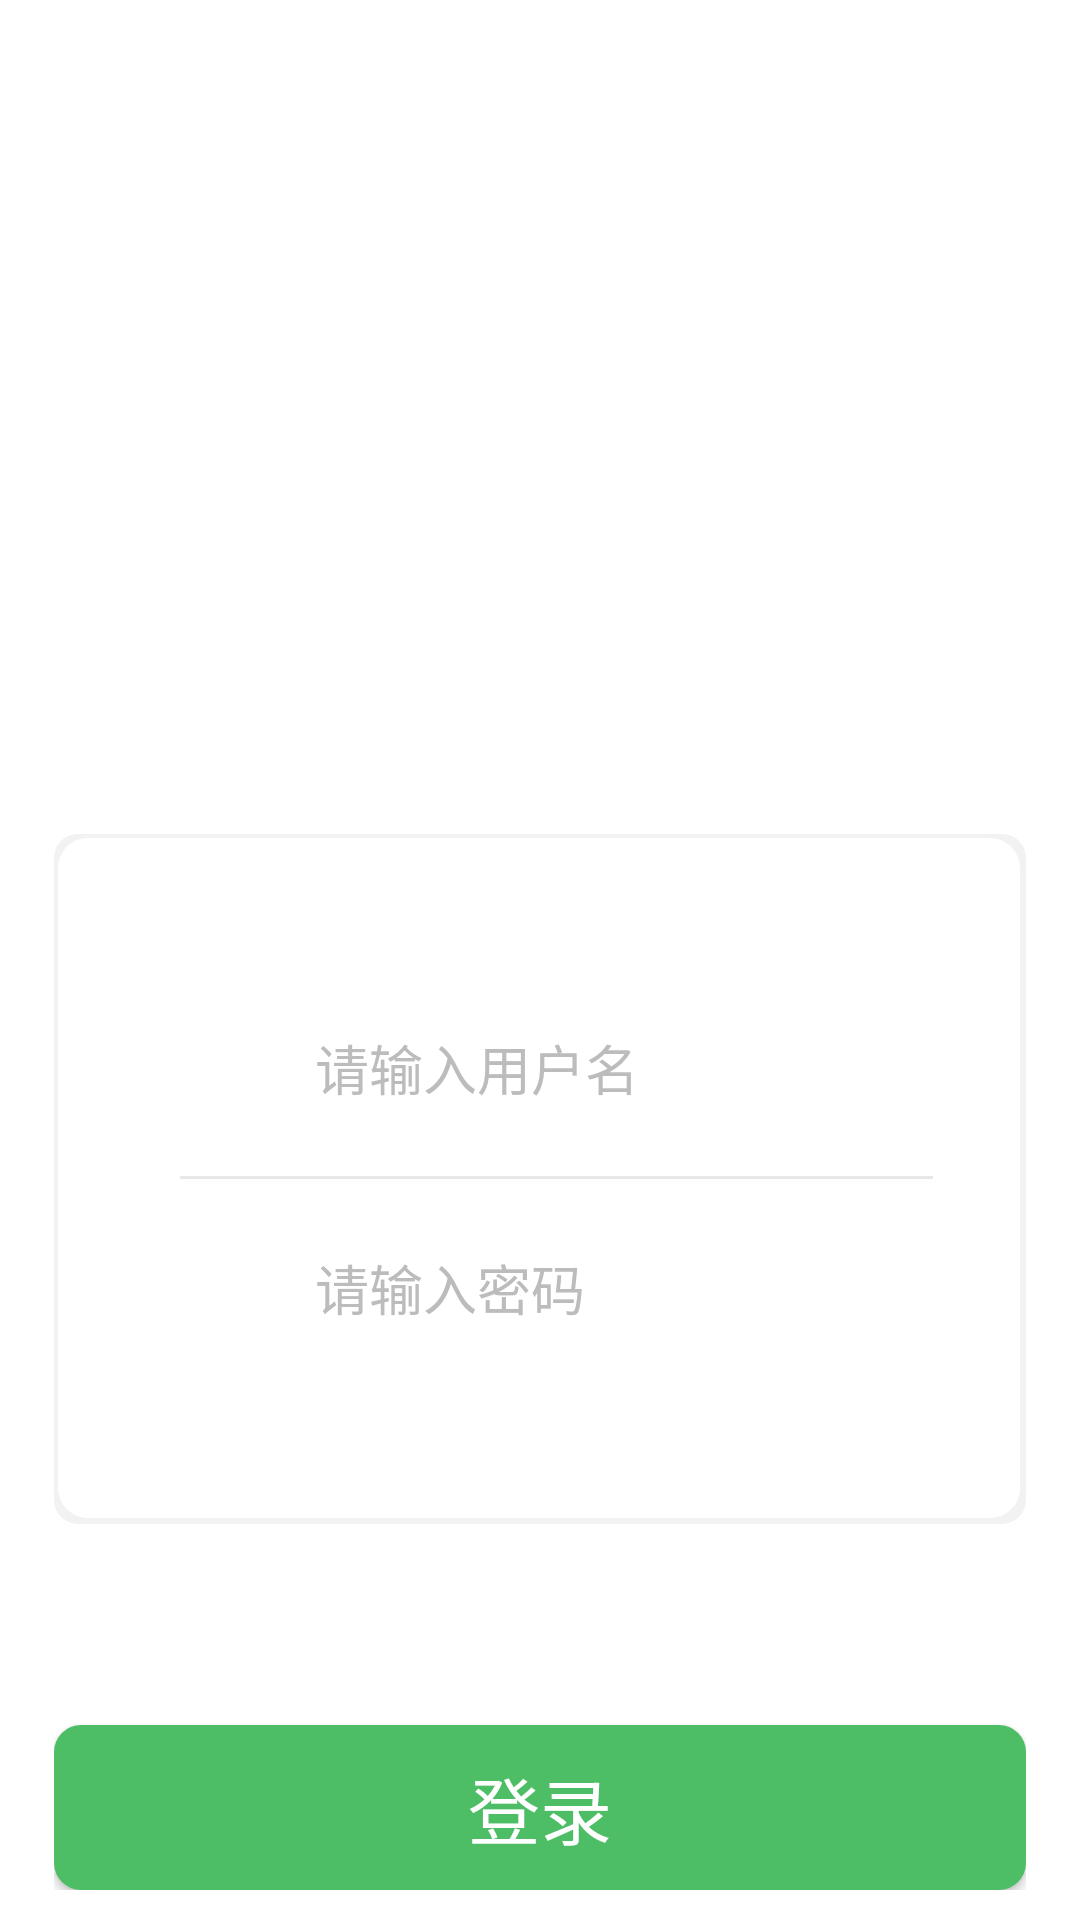

Write the Android layout XML for this screen, with the resource values it uses.
<!-- AndroidManifest.xml: application theme Theme.Design.NoActionBar -->
<!-- res/layout/activity_login.xml -->
<?xml version="1.0" encoding="utf-8"?>
<RelativeLayout xmlns:android="http://schemas.android.com/apk/res/android"
    xmlns:tools="http://schemas.android.com/tools"
    android:layout_width="match_parent"
    android:layout_height="match_parent"
    android:background="@color/white"
    tools:context=".activity.LoginActivity">

    <ImageView
        android:layout_width="match_parent"
        android:layout_height="@dimen/dimen_329dp"
        android:scaleType="fitXY"
        android:src="@mipmap/login" />

    <LinearLayout
        android:layout_width="match_parent"
        android:layout_height="wrap_content"
        android:layout_marginTop="@dimen/dimen_278dp"
        android:gravity="center_horizontal"
        android:orientation="vertical"
        android:paddingHorizontal="@dimen/dimen_18dp">

        <LinearLayout
            android:layout_width="match_parent"
            android:layout_height="@dimen/dimen_230dp"
            android:background="@drawable/shape_login_form"
            android:gravity="center"
            android:orientation="vertical"
            android:paddingLeft="@dimen/dimen_42dp"
            android:paddingRight="@dimen/dimen_31dp">

            <LinearLayout
                android:layout_width="match_parent"
                android:layout_height="wrap_content"
                android:gravity="center_vertical"
                android:orientation="horizontal">

                <ImageView
                    android:layout_width="@dimen/dimen_25dp"
                    android:layout_height="@dimen/dimen_25dp"
                    android:layout_marginRight="@dimen/dimen_20dp"
                    android:src="@mipmap/account" />

                <EditText
                    android:id="@+id/et_account"
                    android:layout_width="match_parent"
                    android:layout_height="wrap_content"
                    android:background="@null"
                    android:hint="@string/account_hint"
                    android:textColor="@color/black"
                    android:textColorHint="@color/text_hint"
                    android:textSize="@dimen/size_18sp" />
            </LinearLayout>

            <View
                android:layout_width="match_parent"
                android:layout_height="@dimen/dimen_1dp"
                android:layout_marginVertical="@dimen/dimen_23dp"
                android:background="@color/divider" />

            <LinearLayout
                android:layout_width="match_parent"
                android:layout_height="wrap_content"
                android:gravity="center_vertical"
                android:orientation="horizontal">

                <ImageView
                    android:layout_width="@dimen/dimen_25dp"
                    android:layout_height="@dimen/dimen_25dp"
                    android:layout_marginRight="@dimen/dimen_20dp"
                    android:src="@mipmap/pwd" />

                <EditText
                    android:id="@+id/et_pwd"
                    android:layout_width="match_parent"
                    android:layout_height="wrap_content"
                    android:background="@null"
                    android:hint="@string/pwd_hint"
                    android:inputType="textPassword"
                    android:textColor="@color/black"
                    android:textColorHint="@color/text_hint"
                    android:textSize="@dimen/size_18sp" />
            </LinearLayout>

        </LinearLayout>

        <Button
            android:id="@+id/btn_login"
            android:layout_width="match_parent"
            android:layout_height="@dimen/dimen_55dp"
            android:layout_marginTop="@dimen/dimen_67dp"
            android:background="@drawable/shape_big_login_btn"
            android:text="@string/login"
            android:textColor="@color/white"
            android:textSize="@dimen/size_24sp" />
    </LinearLayout>

</RelativeLayout>
<!-- resources referenced by this layout -->
<resources>
  <color name="black">#FF000000</color>
  <color name="divider">#E8E7E7</color>
  <color name="text_hint">#BCBCBC</color>
  <color name="white">#FFFFFFFF</color>
  <dimen name="dimen_18dp">18dp</dimen>
  <dimen name="dimen_1dp">1dp</dimen>
  <dimen name="dimen_20dp">20dp</dimen>
  <dimen name="dimen_230dp">230dp</dimen>
  <dimen name="dimen_23dp">23dp</dimen>
  <dimen name="dimen_25dp">25dp</dimen>
  <dimen name="dimen_278dp">278dp</dimen>
  <dimen name="dimen_31dp">31dp</dimen>
  <dimen name="dimen_329dp">329dp</dimen>
  <dimen name="dimen_42dp">42dp</dimen>
  <dimen name="dimen_55dp">55dp</dimen>
  <dimen name="dimen_67dp">67dp</dimen>
  <dimen name="size_18sp">18sp</dimen>
  <dimen name="size_24sp">24sp</dimen>
  <!-- drawable shape_big_login_btn (drawable) -->
  <?xml version="1.0" encoding="utf-8"?>
  <shape xmlns:android="http://schemas.android.com/apk/res/android"
      android:shape="rectangle">
      <corners android:radius="@dimen/dimen_9dp" />
      <solid android:color="@color/color_4dbe66" />
  </shape>
  <!-- drawable shape_login_form (drawable) -->
  <?xml version="1.0" encoding="utf-8"?>
  <layer-list xmlns:android="http://schemas.android.com/apk/res/android">
      
      <item>
          <shape android:shape="rectangle">
              <padding
                  android:bottom="@dimen/dimen_2dp"
                  android:left="@dimen/dimen_1_5dp"
                  android:right="@dimen/dimen_2dp"
                  android:top="@dimen/dimen_1_5dp" />
              <solid android:color="@color/color_f2f2f2" />
              <corners android:radius="@dimen/dimen_8dp" />
          </shape>
      </item>
      
      <item>
          <shape
              android:shape="rectangle"
              android:useLevel="false">
              
              <solid android:color="@color/color_ffffff" />
              <corners android:radius="@dimen/dimen_10dp" />
              <padding
                  android:bottom="@dimen/dimen_10dp"
                  android:left="@dimen/dimen_10dp"
                  android:right="@dimen/dimen_10dp"
                  android:top="@dimen/dimen_10dp" />
          </shape>
      </item>
  </layer-list>
  <string name="account_hint">请输入用户名</string>
  <string name="login">登录</string>
  <string name="pwd_hint">请输入密码</string>
  <dimen name="dimen_9dp">9dp</dimen>
  <color name="color_4dbe66">#4DBE66</color>
  <dimen name="dimen_2dp">2dp</dimen>
  <dimen name="dimen_1_5dp">1.5dp</dimen>
  <color name="color_f2f2f2">#F2F2F2</color>
  <dimen name="dimen_8dp">8dp</dimen>
  <color name="color_ffffff">#FFFFFF</color>
  <dimen name="dimen_10dp">10dp</dimen>
</resources>
